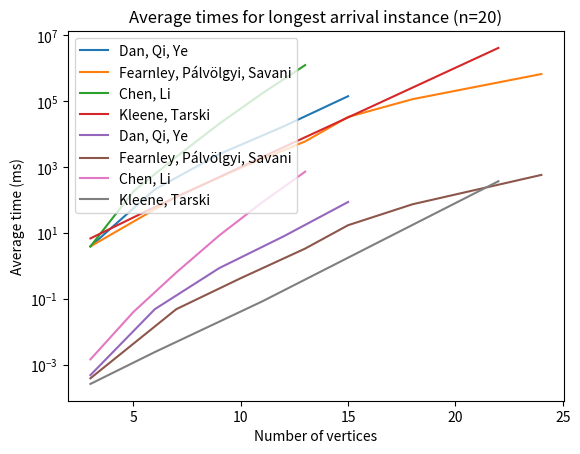

Write the Python code that produced this figure.
#!/bin/python3

import pandas as pd
import matplotlib.pyplot as plt

recBinData = {
    'testSize': [3, 5, 7, 9],
    'queries': [6, 344, 59507, 15644153],
    'times': [0.00073, 0.0568, 15.22, 5330],
}

decompData = {
    'testSize': [3, 6, 9, 12, 15, 18],
    'queries': [12, 141, 2727, 22274, 132383, 1466120],
    'times': [0.002, 0.05, 0.99, 8.70, 65.3, 833],
}

monDecompData = {
    'testSize': [3, 5, 7, 9, 11, 13],
    'queries': [4, 106, 1808, 23081, 230156, 2658314],
    'times': [0.00128, 0.0247, 0.5639, 9.306, 117.39, 1611],
}

walkData = {
    'testSize': [10, 100, 1000, 10000, 100000],
    'queries': [1, 7, 218, 1718, 11014],
    'times': [0.000014, 0.000036, 0.00089, 0.0080, 0.106],
}

simpleStochasticData = {
    'recbin': {
        'testSize': [3, 5, 7, 9, 11, 13],
        'queries': [23, 216, 726, 2387, 5099, 12306],
        'times': [0.0036, 0.0614, 0.284, 1.189, 2.876, 8.22941],
    },
    'decomp': {
        'testSize': [3, 5, 7, 9, 11, 13],
        'queries': [23, 115, 190, 1429, 1657, 2586],
        'times': [0.0047, 0.0469, 0.099, 0.6936, 1.046, 1.8464],
    },
    'monDecomp': {
        'testSize': [3, 5, 7, 9, 11, 13],
        'queries': [28, 479, 2895, 27837, 76880, 978393],
        'times': [0.0061, 0.147, 1.513, 17.61, 53.40, 736.1],
    },
    'walkData': {
        'testSize': [10, 100, 1000, 10000, 100000],
        'queries': [19, 23, 12, 10, 6],
        'times': [0.0035, 0.018, 0.067, 0.975, 6.67],

    }
}

longWalkData = {
    'recbin': {
        'testSize': [3, 6, 9, 12, 15],
        'queries': [4, 215, 2525, 17491, 143923],
        'times': [0.0005, 0.05, 0.88, 8.1, 89.0],
    },
    'decomp': {
        'testSize': [3, 7, 10, 13, 15, 18, 24],
        'queries': [4, 127, 968, 6109, 33824, 116885, 676685],
        'times': [0.0004, 0.050, 0.435, 3.44, 17.6, 75.9, 590],
    },
    'monDecomp': {
        'testSize': [3, 5, 7, 9, 11, 13],
        'queries': [4, 186, 2085, 21043, 175119, 1263033],
        'times': [0.0015, 0.041, 0.648, 8.61, 86.9, 740.1],
    },
    'walkData': {
        'testSize': [3, 6, 11, 17, 22],
        'queries': [7, 63, 2047, 131071, 4194303],
        'times': [0.00027, 0.0025, 0.086, 8.38, 379.1],

    }
}
shapleyData = {
    'recbin': {
        'testSize': [2, 3, 4, 5, 6],
        'queries': [77, 350, 1123, 3072, 7848],
        'times': [11.6, 103.0, 416.4, 1297, 4245],
    },
    'decomp': {
        'testSize': [2, 3, 4, 5, 6],
        'queries': [78, 55, 306, 1157, 1228],
        'times': [10.72, 8.89, 71.3, 459.0, 634.7],
    },
    'monDecomp': {
        'testSize': [2, 3, 4, 5, 6],
        'queries': [76, 49, 1201, 724, 8713],
        'times': [10.4, 8.44, 298, 292, 4671],
    },
    'walkData': {
        'testSize': [10, 15, 20, 30, 40],
        'queries': [48, 49, 50, 52, 52],
        'times': [54.5, 74.94, 107.2, 176.2, 255.4],

    }
}

epsilonData = {
    'simple': {
        'recbin': {
            'epsilon': [0.1, 0.01, 0.001, 0.0001, 0.00001, 0.000001],
            'queries': [525, 3145, 10012, 48649, 81726, 149171],
            'times': [ 0.278, 1.733, 5.247, 26.7, 43.17, 79.47]
        },
        'decomp': {
            'epsilon': [0.1, 0.01, 0.001, 0.0001, 0.00001, 0.000001],
            'queries': [143, 831, 2531, 10350, 19877, 23802],
            'times': [0.0845, 0.5016, 1.538, 6.606, 12.31, 15.76]
        },
        'monDecomp': {
            'epsilon': [0.1, 0.01, 0.001, 0.0001, 0.00001, 0.000001],
            'queries': [4079, 22619, 84430, 214668, 335322, 1035565],
            'times': [2.478, 13.95, 51.49, 144.7, 289.5, 693.7]
        },
        'walkData': {
            'epsilon': [0.1, 0.01, 0.001, 0.0001, 0.00001, 0.000001],
            'queries': [5, 10, 21, 12, 56, 83],
            'times': [0.0012, 0.0021, 0.0043, 0.0027, 0.011, 0.016]
        },
    },
    'shapley': {
        'recbin': {
            'epsilon': [0.5, 0.1, 0.01, 0.001, 0.0001],
            'queries': [1553, 3493, 8488, 18008, 36145],
            'times': [881.5, 1751, 4267, 9104, 18207]
        },
        'decomp': {
            'epsilon': [0.5, 0.1, 0.01, 0.001, 0.0001],
            'queries': [320, 541, 1253, 2172, 2763],
            'times': [189.1, 305.6, 645.6, 1097, 1379]
        },
        'monDecomp': {
            'epsilon': [0.5, 0.1, 0.01, 0.001, 0.0001],
            'queries': [3492, 5045, 9314, 13469, 19336],
            'times': [1726, 2452, 4509, 6489, 9490]
        },
        'walkData': {
            'epsilon': [0.5, 0.1, 0.01, 0.001, 0.0001],
            'queries': [28, 36, 45, 56, 66],
            'times': [14.2, 17.2, 21.8, 26.9, 31.7]
        },
    }
}

algorithmNames = {
    'walkData': 'Kleene, Tarski',
    'recbin': 'Dan, Qi, Ye',
    'decomp': 'Fearnley, Pálvölgyi, Savani',
    'monDecomp': 'Chen, Li'
}

def plotSimpleStochastic():
    for type in ['queries', 'times']:
        for algorithm in ['recbin', 'decomp', 'monDecomp']:
            d = simpleStochasticData[algorithm]
            plt.plot(d['testSize'], d[type], label=algorithmNames[algorithm])

        plt.title(f"Average {type} for random simple stochastic game instance (n=20)")
        plt.yscale('log')
        plt.xlabel('Number of vertices')
        if type == 'times':
            plt.ylabel('Average time (ms)')
            pass
        else:
            plt.ylabel('Average number of queries')

        plt.legend(loc='upper left')
        plt.show()

        d = simpleStochasticData['walkData']
        plt.plot(d['testSize'], d[type])
        plt.title(f"Average {'steps' if type == 'queries' else 'time'} for random simple stochastic game instance walk (n=20)")
        plt.xscale('log')
        if type == 'times':
            plt.yscale('log')
        plt.xlabel('Number of vertices')
        if type == 'times':
            plt.ylabel('Average time (ms)')
            pass
        else:
            plt.ylabel('Average number of steps')
        plt.show()

def plotEpsilons():
    for problem in ['shapley', 'simple']:
        for type in ['queries', 'times']:
            for algorithm in ['recbin', 'decomp', 'monDecomp', 'walkData']:
                d = epsilonData[problem][algorithm]
                plt.plot(d['epsilon'], d[type], label=algorithmNames[algorithm])

            title = f"Average {type} for random {problem} stochastic game instance (n=20)"
            if problem == 'shapley':
                title += '\ninstance size = 6'
            else:
                title += '\ninstance size = 11'

            plt.title(title)

            plt.xscale('log')
            plt.yscale('log')
            plt.xlabel('Approximation factor')
            plt.gca().invert_xaxis()
            if type == 'times':
                plt.ylabel('Average time (ms)')
                pass
            else:
                plt.ylabel('Average number of queries')
            plt.legend(loc='upper left')
            plt.show()


def plotShapley():
    for type in ['queries', 'times']:
        for algorithm in ['recbin', 'decomp', 'monDecomp']:
            d = shapleyData[algorithm]
            plt.plot(d['testSize'], d[type], label=algorithmNames[algorithm])

        plt.title(f"Average {type} for random shapley stochastic game instance (n=20)")
        plt.yscale('log')
        plt.xlabel('Number of vertices')
        if type == 'times':
            plt.ylabel('Average time (ms)')
            pass
        else:
            plt.ylabel('Average number of queries')
        plt.legend(loc='upper left')
        plt.show()

        d = shapleyData['walkData']
        plt.plot(d['testSize'], d[type])
        plt.title(f"Average {'steps' if type == 'queries' else 'time'} for random shapley stochastic game instance walk (n=20)")
        plt.xlabel('Number of vertices')
        if type == 'times':
            plt.ylabel('Average time (ms)')
        else:
            plt.ylabel('Average number of steps')
        plt.show()

def plotLongWalk():
    for type in ['queries', 'times']:
        for algorithm in ['recbin', 'decomp', 'monDecomp', 'walkData']:
            d = longWalkData[algorithm]
            plt.plot(d['testSize'], d[type], label=algorithmNames[algorithm])

        plt.title(f"Average {type} for longest arrival instance (n=20)")
        plt.yscale('log')
        plt.xlabel('Number of vertices')
        if type == 'times':
            plt.ylabel('Average time (ms)')
            pass
        else:
            plt.ylabel('Average number of queries')
        plt.legend(loc='upper left')
        plt.show()

def plotAverageQueries():
    plt.plot(recBinData['testSize'], recBinData['queries'], label='Dan, Qi, Ye')
    plt.plot(decompData['testSize'], decompData['queries'], label='Fearnley, Pálvölgyi, Savani')
    plt.plot(monDecompData['testSize'], monDecompData['queries'], label='Chen, Li')

    plt.title('Average queries for random arrival instance (n=20)')
    plt.yscale('log')
    plt.xlabel('Number of vertices')
    plt.ylabel('Average number of queries')

    plt.legend(loc='upper left')
    plt.show()

def plotAverageTime():
    plt.plot(recBinData['testSize'], recBinData['times'], label='Dan, Qi, Ye')
    plt.plot(decompData['testSize'], decompData['times'], label='Fearnley, Pálvölgyi, Savani')
    plt.plot(monDecompData['testSize'], monDecompData['times'], label='Chen, Li')

    plt.title('Average time for random arrival instance (n=20)')
    plt.yscale('log')
    plt.xlabel('Number of vertices')
    plt.ylabel('Average time (ms)')

    plt.legend(loc='upper left')
    plt.show()

def plotWalkSteps():
    plt.plot(walkData['testSize'], walkData['queries'])
    plt.title('Average walk length for random arrival instance (n=20)')
    plt.xlabel('Number of vertices')
    plt.ylabel('Average queries in walk')
    plt.xscale('log')
    plt.yscale('log')

    plt.legend(loc='upper left')
    plt.show()
def plotWalkTime():
    plt.plot(walkData['testSize'], walkData['times'])
    plt.title('Average time to compute walk for random arrival instance (n=20)')
    plt.xlabel('Number of vertices')
    plt.ylabel('Average time (ms)')
    plt.xscale('log')
    plt.yscale('log')

    plt.legend(loc='upper left')
    plt.show()

plotLongWalk()
# plotEpsilons()
# plotSimpleStochastic()
# plotShapley()
# plotAverageQueries()
# plotAverageTime()
# plotWalkSteps()
# plotWalkTime()


